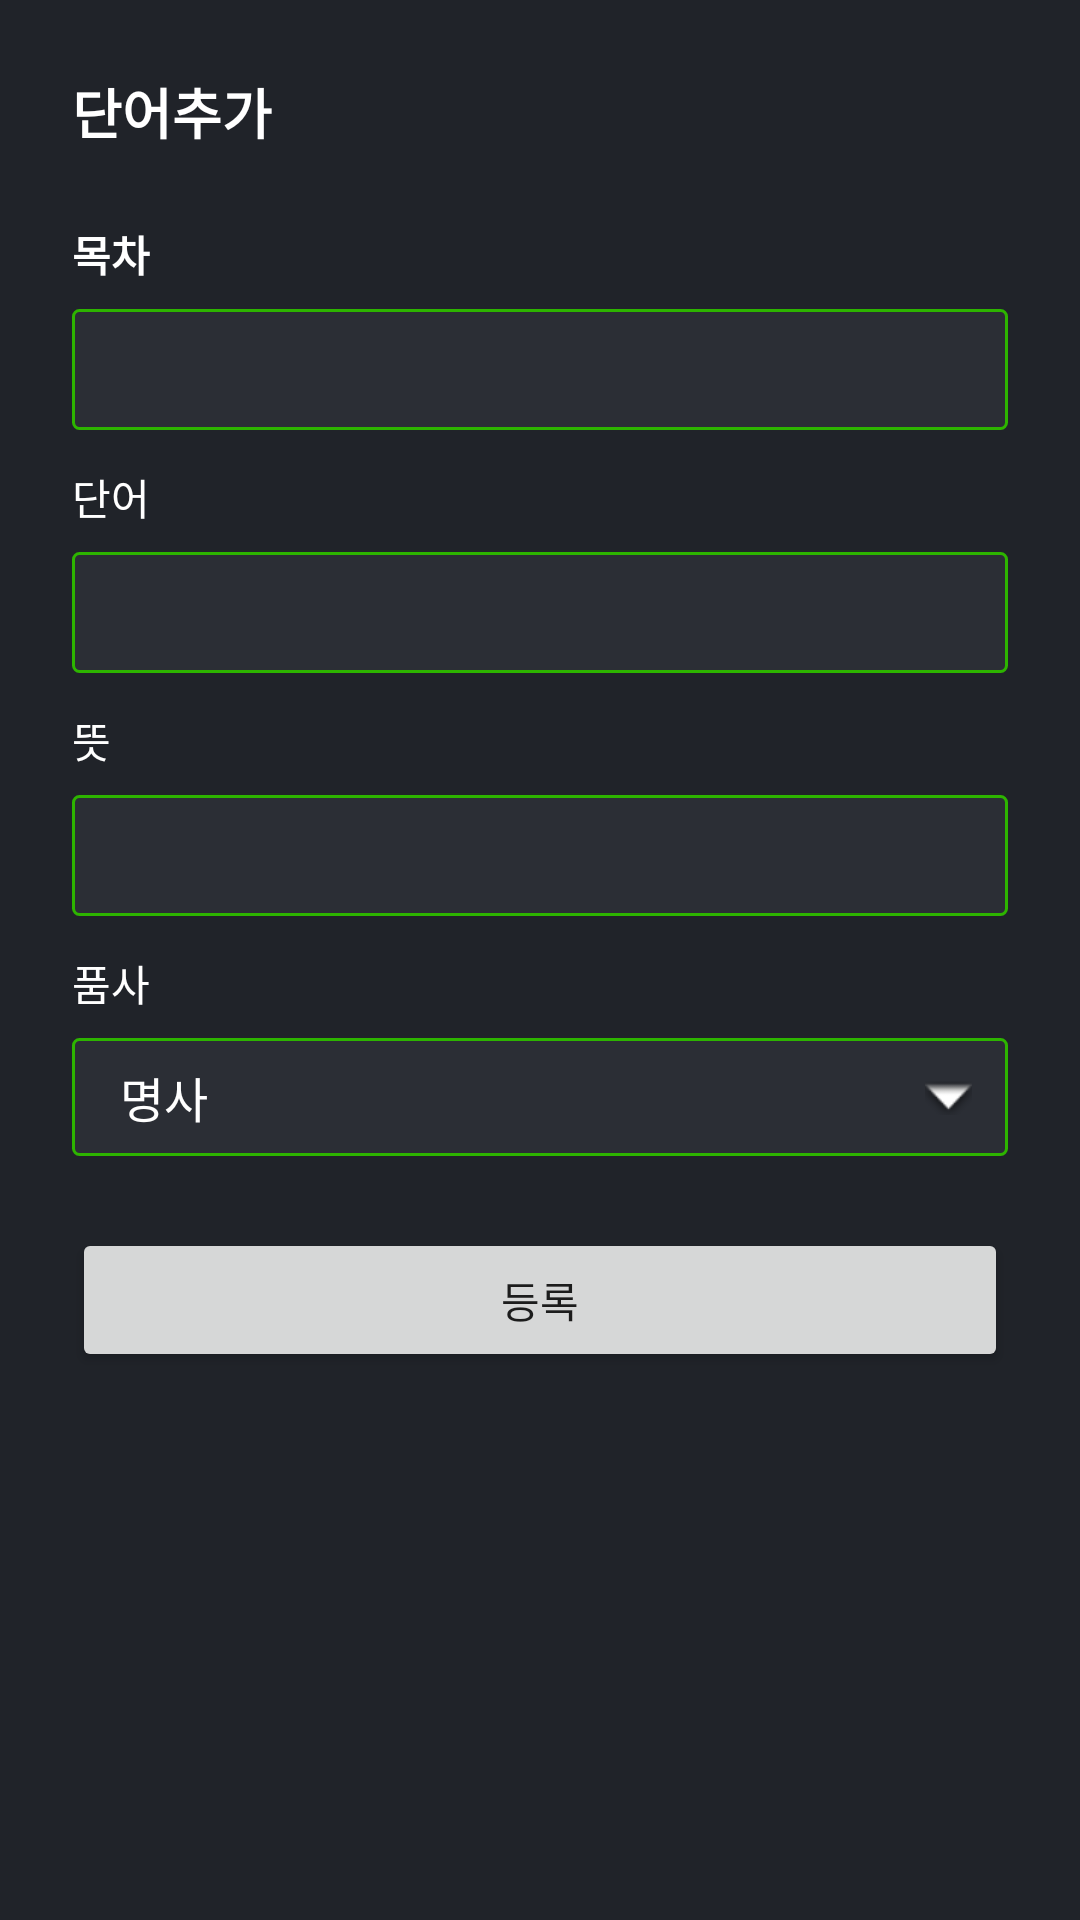

The Android layout XML behind this screen, and the referenced resources:
<!-- AndroidManifest.xml: application theme AppTheme -->
<!-- res/layout/fragment_add_word.xml -->
<?xml version="1.0" encoding="utf-8"?>
<layout xmlns:android="http://schemas.android.com/apk/res/android"
    xmlns:app="http://schemas.android.com/apk/res-auto"
    xmlns:tools="http://schemas.android.com/tools">

    <ScrollView
        android:layout_width="match_parent"
        android:layout_height="match_parent"
        android:fillViewport="true">

        <androidx.constraintlayout.widget.ConstraintLayout
            android:layout_width="match_parent"
            android:layout_height="match_parent"
            android:background="@color/dark1Color">

            <EditText
                android:id="@+id/et_contents"
                android:layout_width="0dp"
                android:layout_height="wrap_content"
                android:layout_marginStart="24dp"
                android:layout_marginTop="8dp"
                android:layout_marginEnd="24dp"
                android:background="@drawable/input_box"
                android:padding="8dp"
                android:textColor="@color/whiteColor"
                app:layout_constraintEnd_toEndOf="parent"
                app:layout_constraintStart_toStartOf="parent"
                app:layout_constraintTop_toBottomOf="@+id/txt_content" />

            <TextView
                android:id="@+id/txt_spelling"
                android:layout_width="wrap_content"
                android:layout_height="wrap_content"
                android:layout_marginStart="24dp"
                android:layout_marginTop="12dp"
                android:text="단어"
                android:textColor="@color/whiteColor"
                app:layout_constraintStart_toStartOf="parent"
                app:layout_constraintTop_toBottomOf="@+id/et_contents" />

            <TextView
                android:id="@+id/txt_meaning"
                android:layout_width="wrap_content"
                android:layout_height="wrap_content"
                android:layout_marginStart="24dp"
                android:layout_marginTop="12dp"
                android:text="뜻"
                android:textColor="@color/whiteColor"
                app:layout_constraintStart_toStartOf="parent"
                app:layout_constraintTop_toBottomOf="@+id/et_spelling" />

            <EditText
                android:id="@+id/et_meaning"
                android:layout_width="0dp"
                android:layout_height="wrap_content"
                android:layout_marginStart="24dp"
                android:layout_marginTop="8dp"
                android:layout_marginEnd="24dp"
                android:background="@drawable/input_box"
                android:padding="8dp"
                android:textColor="@color/whiteColor"
                app:layout_constraintEnd_toEndOf="parent"
                app:layout_constraintStart_toStartOf="parent"
                app:layout_constraintTop_toBottomOf="@+id/txt_meaning" />

            <TextView
                android:id="@+id/txt_category"
                android:layout_width="wrap_content"
                android:layout_height="wrap_content"
                android:layout_marginStart="24dp"
                android:layout_marginTop="12dp"
                android:text="품사"
                android:textColor="@color/whiteColor"
                app:layout_constraintStart_toStartOf="parent"
                app:layout_constraintTop_toBottomOf="@+id/et_meaning" />

            <TextView
                android:id="@+id/txt_content"
                android:layout_width="wrap_content"
                android:layout_height="wrap_content"
                android:layout_marginStart="24dp"
                android:layout_marginTop="24dp"
                android:text="목차"
                android:textColor="@color/whiteColor"
                android:textStyle="bold"
                app:layout_constraintStart_toStartOf="parent"
                app:layout_constraintTop_toBottomOf="@+id/txt_title" />

            <Spinner
                android:id="@+id/sp_category"
                android:layout_width="0dp"
                android:layout_height="wrap_content"
                android:layout_marginStart="24dp"
                android:layout_marginTop="8dp"
                android:layout_marginEnd="24dp"
                android:background="@drawable/input_box"
                android:entries="@array/spinner_category"
                android:padding="8dp"
                android:popupBackground="@color/dark2Color"
                android:theme="@style/mySpinnerItemStyle"
                app:layout_constraintEnd_toEndOf="parent"
                app:layout_constraintStart_toStartOf="parent"
                app:layout_constraintTop_toBottomOf="@+id/txt_category" />

            <TextView
                android:id="@+id/txt_title"
                android:layout_width="wrap_content"
                android:layout_height="wrap_content"
                android:layout_marginStart="24dp"
                android:layout_marginTop="24dp"
                android:text="단어추가"
                android:textColor="@color/whiteColor"
                android:textSize="18sp"
                android:textStyle="bold"
                app:layout_constraintStart_toStartOf="parent"
                app:layout_constraintTop_toTopOf="parent" />

            <EditText
                android:id="@+id/et_spelling"
                android:layout_width="0dp"
                android:layout_height="wrap_content"
                android:layout_marginStart="24dp"
                android:layout_marginTop="8dp"
                android:layout_marginEnd="24dp"
                android:background="@drawable/input_box"
                android:padding="8dp"
                android:textColor="@color/whiteColor"
                app:layout_constraintEnd_toEndOf="parent"
                app:layout_constraintStart_toStartOf="parent"
                app:layout_constraintTop_toBottomOf="@+id/txt_spelling" />

            <Button
                android:id="@+id/btn_add_word"
                android:layout_width="0dp"
                android:layout_height="wrap_content"
                android:layout_marginStart="24dp"
                android:layout_marginTop="24dp"
                android:layout_marginEnd="24dp"
                android:text="등록"
                app:layout_constraintEnd_toEndOf="parent"
                app:layout_constraintStart_toStartOf="parent"
                app:layout_constraintTop_toBottomOf="@+id/sp_category" />

            <ImageView
                android:id="@+id/img_down"
                android:layout_width="wrap_content"
                android:layout_height="wrap_content"
                android:layout_marginEnd="12dp"
                app:layout_constraintBottom_toBottomOf="@+id/sp_category"
                app:layout_constraintEnd_toEndOf="@+id/sp_category"
                app:layout_constraintTop_toTopOf="@+id/sp_category"
                app:srcCompat="@android:drawable/arrow_down_float" />
        </androidx.constraintlayout.widget.ConstraintLayout>
    </ScrollView>
</layout>
<!-- resources referenced by this layout -->
<resources>
  <string-array name="spinner_category">
          <item>명사</item>
          <item>대명사</item>
          <item>동사</item>
          <item>형용사</item>
          <item>부사</item>
          <item>전치사</item>
          <item>접속사</item>
          <item>감탄사</item>
      </string-array>
  <color name="dark1Color">#202329</color>
  <color name="dark2Color">#2b2e35</color>
  <color name="whiteColor">#FFFFFF</color>
  <!-- drawable input_box (drawable) -->
  <?xml version="1.0" encoding="utf-8"?>
  <shape xmlns:android="http://schemas.android.com/apk/res/android"
      android:shape="rectangle">
  
      <corners android:radius="2dp" />
      <stroke
          android:width="1dp"
          android:color="@color/colorPrimary" />
  
      <solid android:color="@color/dark2Color" />
  
  </shape>
  <style name="mySpinnerItemStyle" parent="@android:style/Widget.Holo.DropDownItem.Spinner">
          <item name="android:textColor">#FFFFFF</item>
      </style>
  <style name="AppTheme" parent="Theme.MaterialComponents.Light.NoActionBar">
          
          <item name="colorPrimary">@color/colorPrimary</item>
          <item name="colorPrimaryDark">@color/colorPrimary</item>
          <item name="colorAccent">@color/colorPrimary</item>
          <item name="windowNoTitle">true</item>
          <item name="android:windowLightStatusBar">false</item>
          <item name="android:statusBarColor">@color/dark1Color</item>
      </style>
  <color name="colorPrimary">#2DB400</color>
</resources>
